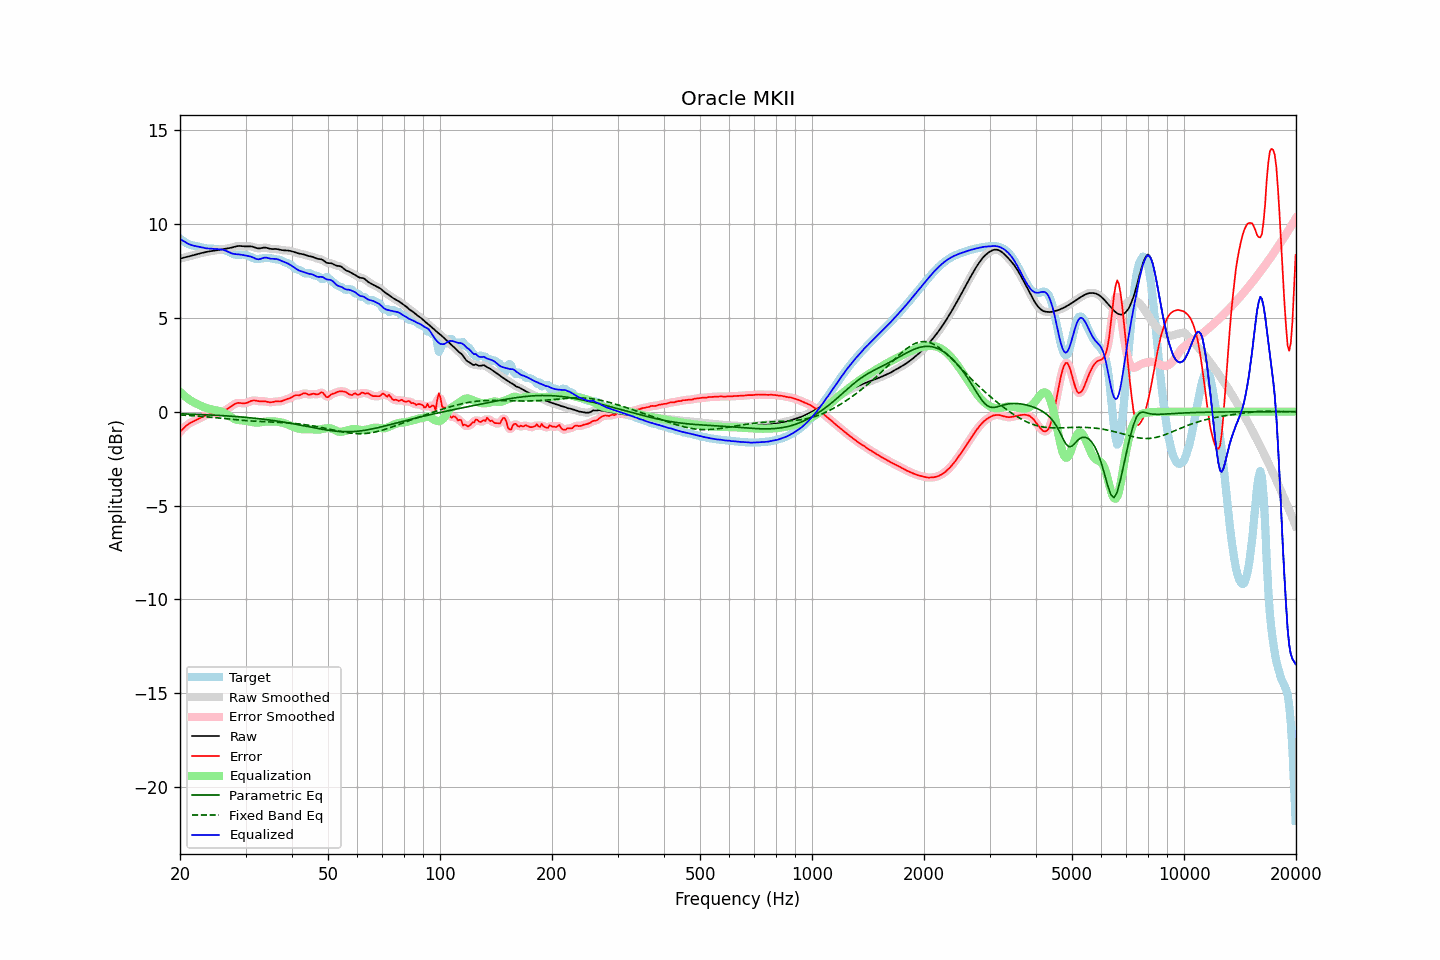

The file beside this chart, header and first rows:
frequency, raw, error, smoothed, error_smoothed, equalization, parametric_eq, fixed_band_eq, equalized_raw, equalized_smoothed, target
20.00, 8.15, -1.07, 8.15, -1.08, 1.06, -0.11, -0.17, 9.21, 9.21, 9.22
20.20, 8.18, -0.99, 8.18, -0.98, 0.98, -0.11, -0.18, 9.15, 9.15, 9.16
20.40, 8.20, -0.90, 8.20, -0.90, 0.90, -0.12, -0.18, 9.10, 9.10, 9.10
20.61, 8.23, -0.81, 8.22, -0.82, 0.83, -0.12, -0.19, 9.05, 9.05, 9.04
20.81, 8.24, -0.74, 8.24, -0.74, 0.76, -0.12, -0.19, 9.00, 9.00, 8.98
21.02, 8.26, -0.67, 8.26, -0.67, 0.69, -0.13, -0.20, 8.95, 8.95, 8.94
21.23, 8.28, -0.62, 8.28, -0.62, 0.63, -0.13, -0.21, 8.91, 8.91, 8.90
21.44, 8.31, -0.57, 8.31, -0.57, 0.57, -0.13, -0.21, 8.88, 8.88, 8.88
21.66, 8.33, -0.53, 8.33, -0.53, 0.53, -0.13, -0.22, 8.86, 8.86, 8.86
21.87, 8.35, -0.49, 8.35, -0.49, 0.48, -0.14, -0.22, 8.84, 8.84, 8.84
22.09, 8.38, -0.45, 8.38, -0.45, 0.44, -0.14, -0.23, 8.82, 8.82, 8.83
22.31, 8.40, -0.41, 8.40, -0.41, 0.40, -0.14, -0.24, 8.80, 8.80, 8.81
22.54, 8.43, -0.36, 8.43, -0.36, 0.35, -0.15, -0.24, 8.78, 8.78, 8.79
22.76, 8.45, -0.32, 8.45, -0.32, 0.31, -0.15, -0.25, 8.76, 8.76, 8.76
22.99, 8.47, -0.27, 8.47, -0.27, 0.27, -0.16, -0.26, 8.74, 8.74, 8.74
23.22, 8.49, -0.23, 8.49, -0.23, 0.24, -0.16, -0.26, 8.72, 8.72, 8.72
23.45, 8.51, -0.20, 8.51, -0.20, 0.21, -0.16, -0.27, 8.71, 8.71, 8.70
23.69, 8.52, -0.17, 8.52, -0.17, 0.18, -0.17, -0.28, 8.70, 8.70, 8.69
23.92, 8.54, -0.15, 8.54, -0.15, 0.15, -0.17, -0.29, 8.69, 8.69, 8.69
24.16, 8.55, -0.13, 8.55, -0.13, 0.13, -0.18, -0.29, 8.69, 8.69, 8.69
24.40, 8.57, -0.12, 8.57, -0.12, 0.12, -0.18, -0.30, 8.68, 8.68, 8.68
24.65, 8.58, -0.10, 8.58, -0.10, 0.10, -0.18, -0.31, 8.68, 8.68, 8.68
24.89, 8.59, -0.09, 8.59, -0.09, 0.08, -0.19, -0.32, 8.67, 8.67, 8.68
25.14, 8.60, -0.07, 8.60, -0.07, 0.07, -0.19, -0.33, 8.67, 8.67, 8.67
25.39, 8.61, -0.05, 8.62, -0.04, 0.05, -0.20, -0.34, 8.66, 8.66, 8.66
25.65, 8.63, -0.02, 8.63, -0.02, 0.02, -0.20, -0.34, 8.65, 8.65, 8.65
25.91, 8.65, 0.01, 8.65, 0.01, -0.01, -0.21, -0.35, 8.64, 8.64, 8.64
26.16, 8.66, 0.04, 8.66, 0.04, -0.04, -0.21, -0.36, 8.62, 8.62, 8.63
26.43, 8.68, 0.07, 8.68, 0.07, -0.08, -0.22, -0.37, 8.59, 8.59, 8.60
26.69, 8.69, 0.12, 8.69, 0.12, -0.13, -0.22, -0.38, 8.56, 8.56, 8.57
26.96, 8.71, 0.17, 8.71, 0.17, -0.19, -0.23, -0.39, 8.52, 8.52, 8.54
27.23, 8.72, 0.23, 8.72, 0.23, -0.24, -0.24, -0.40, 8.48, 8.48, 8.49
27.50, 8.74, 0.30, 8.74, 0.30, -0.30, -0.24, -0.40, 8.44, 8.44, 8.44
27.77, 8.76, 0.36, 8.76, 0.36, -0.35, -0.25, -0.41, 8.42, 8.42, 8.40
28.05, 8.79, 0.41, 8.79, 0.41, -0.39, -0.25, -0.42, 8.40, 8.40, 8.37
28.33, 8.81, 0.45, 8.81, 0.45, -0.42, -0.26, -0.43, 8.39, 8.39, 8.36
28.62, 8.83, 0.47, 8.82, 0.47, -0.44, -0.27, -0.44, 8.39, 8.38, 8.36
28.90, 8.83, 0.47, 8.83, 0.47, -0.45, -0.27, -0.44, 8.38, 8.38, 8.36
29.19, 8.83, 0.46, 8.83, 0.46, -0.46, -0.28, -0.45, 8.37, 8.37, 8.37
29.48, 8.82, 0.44, 8.82, 0.45, -0.47, -0.29, -0.46, 8.35, 8.35, 8.37
29.78, 8.81, 0.45, 8.81, 0.45, -0.48, -0.30, -0.47, 8.33, 8.33, 8.36
30.08, 8.80, 0.46, 8.81, 0.46, -0.49, -0.30, -0.47, 8.31, 8.32, 8.35
30.38, 8.81, 0.49, 8.81, 0.49, -0.51, -0.31, -0.48, 8.30, 8.30, 8.32
30.68, 8.81, 0.53, 8.81, 0.53, -0.53, -0.32, -0.49, 8.29, 8.29, 8.29
30.99, 8.81, 0.57, 8.81, 0.56, -0.54, -0.33, -0.49, 8.27, 8.26, 8.24
31.30, 8.79, 0.59, 8.79, 0.59, -0.56, -0.34, -0.50, 8.23, 8.23, 8.20
31.61, 8.77, 0.60, 8.77, 0.60, -0.57, -0.35, -0.50, 8.20, 8.19, 8.17
31.93, 8.73, 0.59, 8.74, 0.59, -0.58, -0.35, -0.51, 8.15, 8.16, 8.14
32.24, 8.71, 0.57, 8.71, 0.58, -0.58, -0.36, -0.51, 8.13, 8.13, 8.14
32.57, 8.70, 0.56, 8.70, 0.56, -0.58, -0.37, -0.52, 8.12, 8.12, 8.14
32.89, 8.71, 0.55, 8.71, 0.55, -0.57, -0.38, -0.52, 8.14, 8.14, 8.15
33.22, 8.72, 0.55, 8.72, 0.55, -0.55, -0.39, -0.53, 8.17, 8.17, 8.17
33.55, 8.74, 0.55, 8.74, 0.55, -0.54, -0.40, -0.53, 8.20, 8.20, 8.19
33.89, 8.74, 0.55, 8.74, 0.54, -0.53, -0.41, -0.54, 8.21, 8.21, 8.20
34.23, 8.73, 0.53, 8.73, 0.53, -0.53, -0.42, -0.54, 8.20, 8.20, 8.20
34.57, 8.71, 0.51, 8.71, 0.51, -0.52, -0.44, -0.54, 8.18, 8.18, 8.19
34.92, 8.68, 0.50, 8.68, 0.50, -0.52, -0.45, -0.55, 8.16, 8.16, 8.18
35.27, 8.67, 0.51, 8.67, 0.51, -0.52, -0.46, -0.55, 8.15, 8.15, 8.16
35.62, 8.67, 0.52, 8.67, 0.52, -0.52, -0.47, -0.55, 8.15, 8.15, 8.14
35.97, 8.67, 0.54, 8.67, 0.54, -0.52, -0.48, -0.56, 8.15, 8.15, 8.13
... 635 more rows
